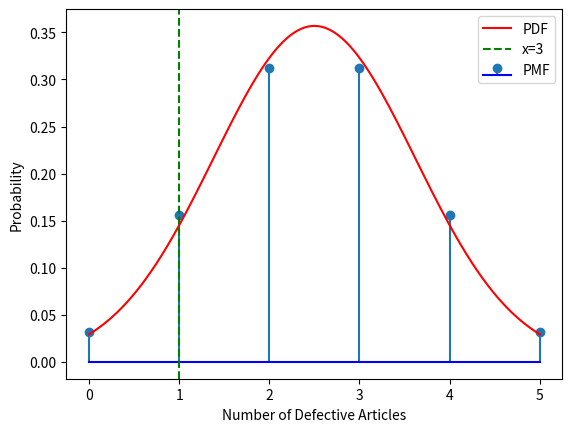

The matplotlib source for this figure: (Note: this script raises an exception after producing the figure.)
import numpy as np
import matplotlib.pyplot as plt
from scipy.stats import binom, norm

n = 5 
#no of items
p = 0.5  
#probability of defective items
k = np.arange(0, n+1)  
binomial_pmf = binom.pmf(k, n, p)
mu = n * p
sigma = np.sqrt(n * p * (1 - p))
x = np.linspace(0, n, 100000)
normal_pdf = norm.pdf(x, mu, sigma)
normal_ans1=norm.pdf((1-mu)/sigma,mu,sigma)
print("answer through normal dist: ",normal_ans1)
binomial_ans2=binom.pmf(1,n,p)
print("answer through binomial dist: ",binomial_ans2)
binom_ans2 = binom.pmf(1, n, p)
plt.stem(k, binomial_pmf, label='PMF', basefmt='b-')
plt.plot(x, normal_pdf, label='PDF', color='r')
plt.axvline(x=1, color='g', linestyle='--', label='x=3')
plt.xlabel('Number of Defective Articles')
plt.ylabel('Probability')
plt.legend()
plt.savefig("./figs/fig1.png")
